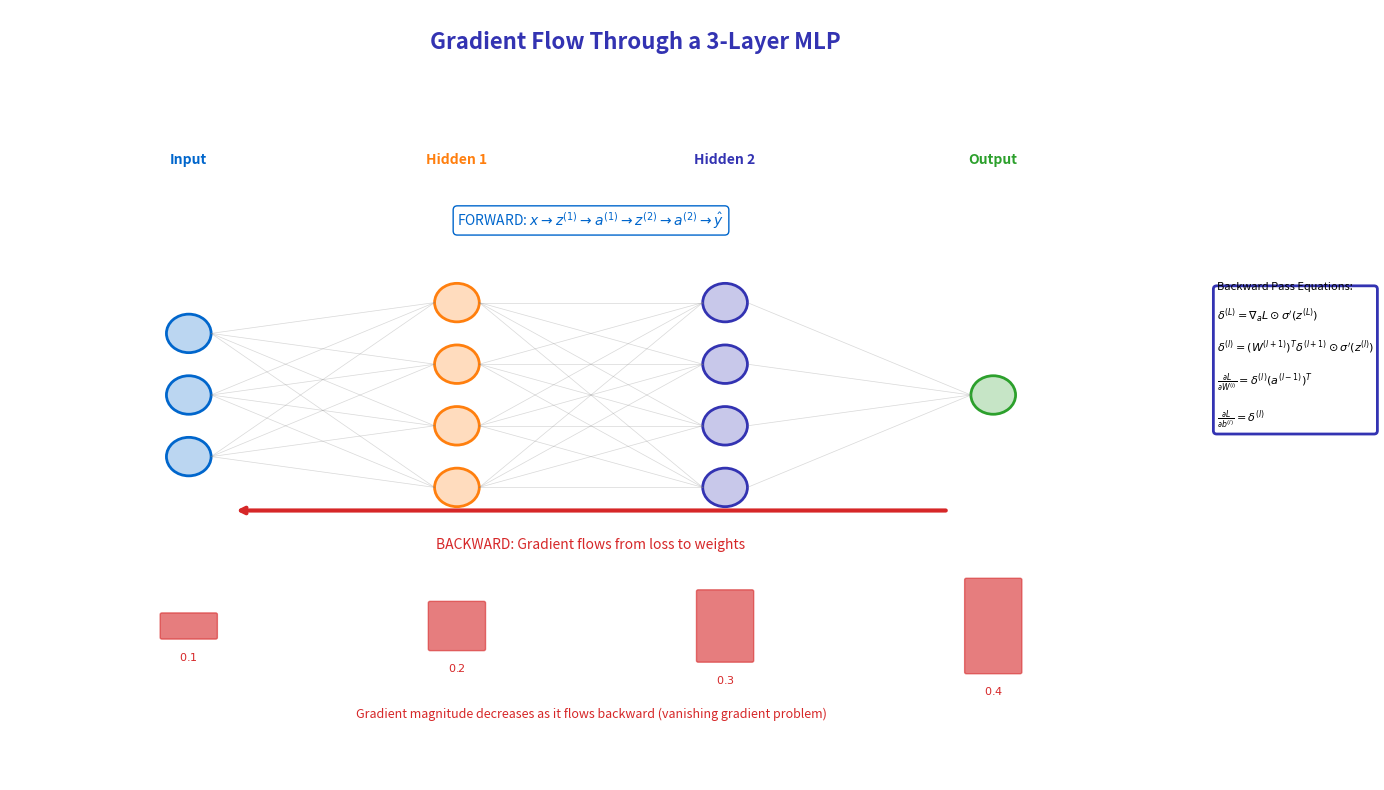

Recreate this plot in Python.
"""
Gradient Flow Through MLP
Module 3: Training Neural Networks
"""

import matplotlib.pyplot as plt
import numpy as np
from matplotlib.patches import Circle, FancyBboxPatch

CHART_METADATA = {
    'title': 'Gradient Flow MLP',
    'url': 'https://github.com/QuantLet/neural-networks-introduction/tree/main/gradient_flow_mlp'
}

# Colors
mlpurple = '#3333B2'
mlblue = '#0066CC'
mlorange = '#FF7F0E'
mlgreen = '#2CA02C'
mlred = '#D62728'
mlgray = '#7F7F7F'

fig, ax = plt.subplots(figsize=(14, 8))
ax.set_xlim(0, 14)
ax.set_ylim(0, 10)
ax.axis('off')

# Title
ax.text(7, 9.5, 'Gradient Flow Through a 3-Layer MLP',
        fontsize=16, fontweight='bold', ha='center', color=mlpurple)

# Network architecture
layer_x = [2, 5, 8, 11]
layer_sizes = [3, 4, 4, 1]
layer_names = ['Input', 'Hidden 1', 'Hidden 2', 'Output']
layer_colors = [mlblue, mlorange, mlpurple, mlgreen]

neurons = {}
for l, (x, n, name, color) in enumerate(zip(layer_x, layer_sizes, layer_names, layer_colors)):
    start_y = 5 + (n - 1) * 0.8 / 2
    for i in range(n):
        y = start_y - i * 0.8
        neurons[(l, i)] = (x, y)
        circle = Circle((x, y), 0.25, fill=True, facecolor=f'{color}44', edgecolor=color, linewidth=2)
        ax.add_patch(circle)
    ax.text(x, 8, name, ha='center', fontsize=10, fontweight='bold', color=color)

# Connections (forward)
for l in range(3):
    for i in range(layer_sizes[l]):
        for j in range(layer_sizes[l + 1]):
            x1, y1 = neurons[(l, i)]
            x2, y2 = neurons[(l + 1, j)]
            ax.plot([x1 + 0.25, x2 - 0.25], [y1, y2], color=mlgray, linewidth=0.5, alpha=0.3)

# Forward pass label
ax.text(6.5, 7.2, 'FORWARD: $x \\rightarrow z^{(1)} \\rightarrow a^{(1)} \\rightarrow z^{(2)} \\rightarrow a^{(2)} \\rightarrow \\hat{y}$',
        fontsize=10, ha='center', color=mlblue,
        bbox=dict(boxstyle='round,pad=0.3', facecolor='white', edgecolor=mlblue))

# Backward pass arrows (red, below network)
ax.annotate('', xy=(2.5, 3.5), xytext=(10.5, 3.5),
            arrowprops=dict(arrowstyle='->', color=mlred, lw=3))
ax.text(6.5, 3, 'BACKWARD: Gradient flows from loss to weights',
        fontsize=10, ha='center', color=mlred)

# Gradient magnitude visualization
gradient_sizes = [0.4, 0.3, 0.2, 0.1]  # Gradients get smaller (vanishing gradient)
for l, (x, size) in enumerate(zip([11, 8, 5, 2], gradient_sizes)):
    rect_height = size * 3
    rect = FancyBboxPatch((x - 0.3, 2 - rect_height/2), 0.6, rect_height,
                           boxstyle="round,pad=0.02", facecolor=mlred, alpha=0.6, edgecolor=mlred)
    ax.add_patch(rect)
    ax.text(x, 2 - rect_height/2 - 0.3, f'${size}$', fontsize=8, ha='center', color=mlred)

ax.text(6.5, 0.8, 'Gradient magnitude decreases as it flows backward (vanishing gradient problem)',
        fontsize=9, ha='center', color=mlred, style='italic')

# Formulas on right side
formulas = """Backward Pass Equations:

$\\delta^{(L)} = \\nabla_a L \\odot \\sigma'(z^{(L)})$

$\\delta^{(l)} = (W^{(l+1)})^T \\delta^{(l+1)} \\odot \\sigma'(z^{(l)})$

$\\frac{\\partial L}{\\partial W^{(l)}} = \\delta^{(l)} (a^{(l-1)})^T$

$\\frac{\\partial L}{\\partial b^{(l)}} = \\delta^{(l)}$"""

ax.text(13.5, 5.5, formulas, fontsize=8, va='center', ha='left',
        bbox=dict(boxstyle='round,pad=0.3', facecolor='white', edgecolor=mlpurple, linewidth=2))

plt.tight_layout()
plt.savefig('gradient_flow_mlp.pdf', format='pdf', bbox_inches='tight', dpi=300)
plt.savefig('gradient_flow_mlp.png', format='png', bbox_inches='tight', dpi=300)
plt.close()

print("Generated: gradient_flow_mlp.pdf")
